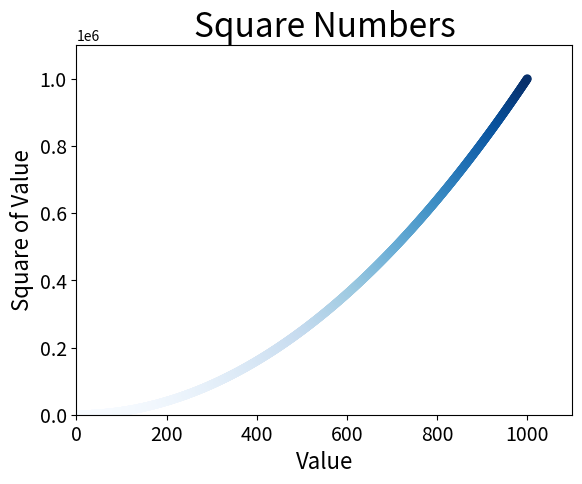

The matplotlib source for this figure:
import matplotlib.pyplot as plt

#Produce a scatter square plot for the values 1-1000

x_values = list(range(1,1001))
y_values = [x**2 for x in x_values]

#Remove outliers with edgecolor command
#Color maps are used to visualise a gradient in the color 
#Pass the list of yvalues through c, cmap=plt.cm.Blues smaller numbers will 
#Have lighter values of blue

plt.scatter(x_values, y_values, c=y_values, cmap=plt.cm.Blues, edgecolor='none', s=40)

plt.title("Square Numbers", fontsize=24)
plt.xlabel("Value", fontsize=16)
plt.ylabel("Square of Value", fontsize=16)

#Set the range for x and y axis respectively
plt.axis([0, 1100, 0, 1100000])

plt.tick_params(axis="both", which="major", labelsize=14)
plt.show()
# plt.savefig('squares_plot.png', bbox_inches='tight')
